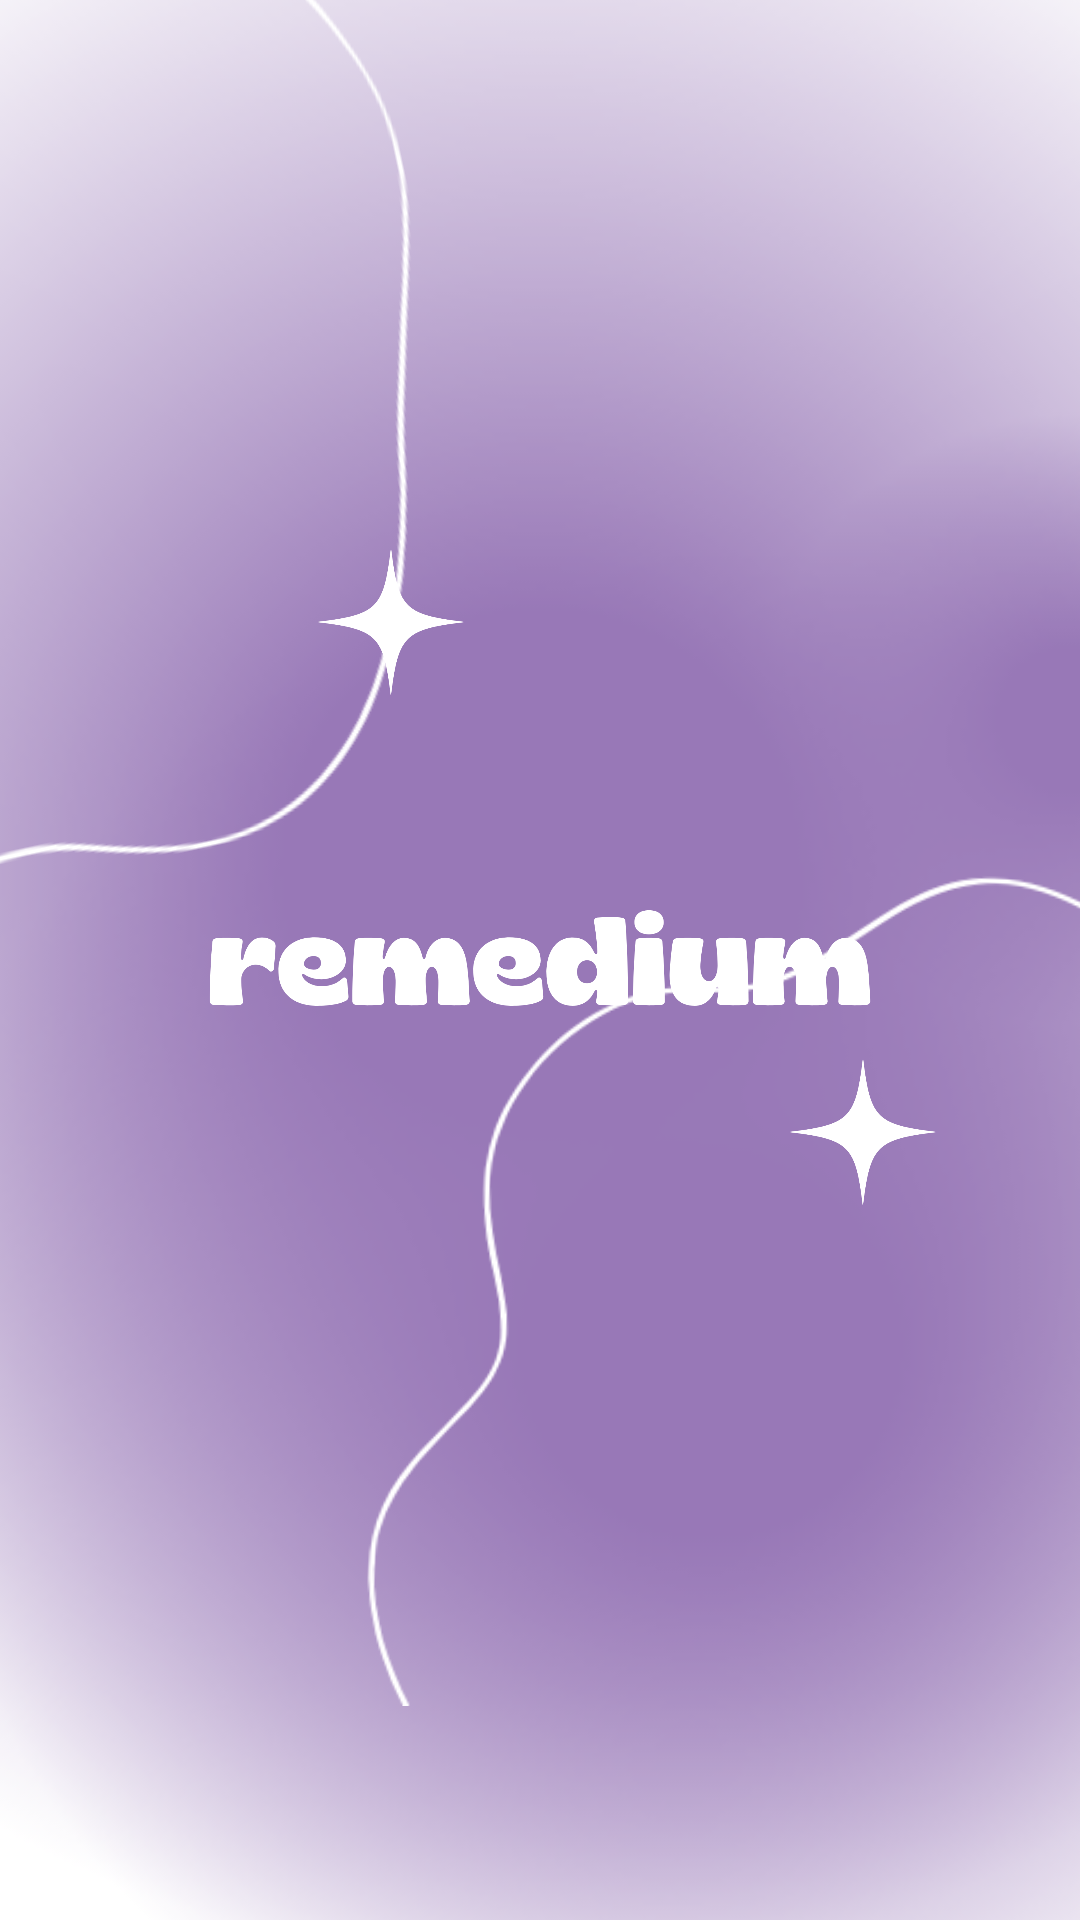

This screen was rendered from an Android layout file. Write that file and the resources it references.
<!-- AndroidManifest.xml: application theme Theme.ProyectoFormativoModulo -->
<!-- res/layout/fragment_home.xml -->
<?xml version="1.0" encoding="utf-8"?>
<androidx.constraintlayout.widget.ConstraintLayout xmlns:android="http://schemas.android.com/apk/res/android"
    xmlns:app="http://schemas.android.com/apk/res-auto"
    xmlns:tools="http://schemas.android.com/tools"
    android:layout_width="match_parent"
    android:layout_height="match_parent"
    tools:context=".ui.home.HomeFragment">

    <ImageView
        android:id="@+id/imageView20"
        android:layout_width="814dp"
        android:layout_height="797dp"
        android:src="@drawable/moradocentro"
        app:layout_constraintBottom_toBottomOf="parent"
        app:layout_constraintEnd_toEndOf="parent"
        app:layout_constraintStart_toStartOf="parent"
        app:layout_constraintTop_toTopOf="parent"
        app:layout_constraintVertical_bias="0.506" />

    <ImageView
        android:id="@+id/imageView21"
        android:layout_width="240dp"
        android:layout_height="126dp"
        android:src="@drawable/logoblancor"
        app:layout_constraintBottom_toBottomOf="parent"
        app:layout_constraintEnd_toEndOf="parent"
        app:layout_constraintStart_toStartOf="parent"
        app:layout_constraintTop_toTopOf="parent" />

    <ImageView
        android:id="@+id/imageView22"
        android:layout_width="533dp"
        android:layout_height="400dp"
        android:rotation="258"
        android:src="@drawable/blobout"
        app:layout_constraintBottom_toBottomOf="parent"
        app:layout_constraintEnd_toEndOf="parent"
        app:layout_constraintHorizontal_bias="1.0"
        app:layout_constraintStart_toStartOf="parent"
        app:layout_constraintTop_toTopOf="parent"
        app:layout_constraintVertical_bias="0.0" />

    <ImageView
        android:id="@+id/imageView23"
        android:layout_width="wrap_content"
        android:layout_height="wrap_content"
        android:rotation="92"
        android:src="@drawable/blobout2"
        app:layout_constraintBottom_toBottomOf="parent"
        app:layout_constraintEnd_toEndOf="parent"
        app:layout_constraintHorizontal_bias="0.0"
        app:layout_constraintStart_toStartOf="parent"
        app:layout_constraintTop_toTopOf="parent"
        app:layout_constraintVertical_bias="1.0" />

    <ImageView
        android:id="@+id/imageView24"
        android:layout_width="50dp"
        android:layout_height="50dp"
        android:src="@drawable/destello"
        app:layout_constraintBottom_toBottomOf="parent"
        app:layout_constraintEnd_toEndOf="parent"
        app:layout_constraintHorizontal_bias="0.34"
        app:layout_constraintStart_toStartOf="parent"
        app:layout_constraintTop_toTopOf="parent"
        app:layout_constraintVertical_bias="0.309" />

    <ImageView
        android:id="@+id/imageView25"
        android:layout_width="50dp"
        android:layout_height="50dp"
        android:src="@drawable/destello"
        app:layout_constraintBottom_toBottomOf="parent"
        app:layout_constraintEnd_toEndOf="parent"
        app:layout_constraintHorizontal_bias="0.847"
        app:layout_constraintStart_toStartOf="parent"
        app:layout_constraintTop_toTopOf="parent"
        app:layout_constraintVertical_bias="0.597" />
</androidx.constraintlayout.widget.ConstraintLayout>
<!-- resources referenced by this layout -->
<resources>
  <!-- drawable blobout: png bitmap (drawable, 8488 bytes) -->
  <!-- drawable blobout2: png bitmap (drawable, 8992 bytes) -->
  <!-- drawable destello: png bitmap (drawable, 10893 bytes) -->
  <!-- drawable logoblancor: png bitmap (drawable, 47328 bytes) -->
  <!-- drawable moradocentro: png bitmap (drawable, 41488 bytes) -->
  <style name="Theme.ProyectoFormativoModulo" parent="Theme.MaterialComponents.DayNight.DarkActionBar">
          
          <item name="colorPrimary">#9877b7</item>
          <item name="colorPrimaryVariant">@color/white</item>
          <item name="colorOnPrimary">@color/white</item>
          
          <item name="colorSecondary">@color/teal_200</item>
          <item name="colorSecondaryVariant">@color/teal_700</item>
          <item name="colorOnSecondary">@color/black</item>
          
          <item name="android:statusBarColor">?attr/colorPrimaryVariant</item>
          
      </style>
  <!-- not gathered from this repository: default colours our renderer supplied (Android Studio template values) -->
  <color name="teal_200">#FF03DAC5</color>
  <color name="teal_700">#FF018786</color>
  <color name="black">#FF000000</color>
  <color name="white">#FFFFFFFF</color>
</resources>
